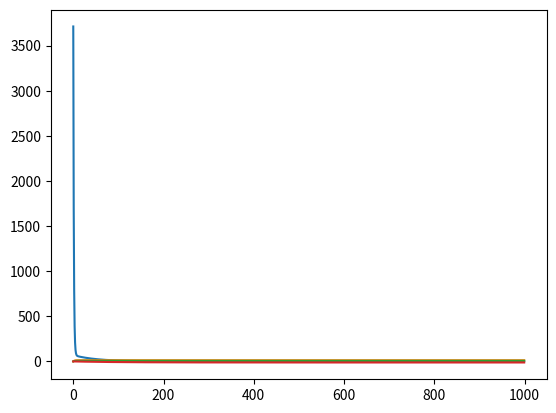

Write Python code to recreate this figure.
# Import the relevant libraries
import numpy as np
import matplotlib.pyplot as plt
from mpl_toolkits.mplot3d import Axes3D

# Generate random input data to train on
# the number of observations
observations = 1000 # we observe 1000 points
# observations = 10000 # we observe 10000 points



# Generate random input data to train on
## Generate observations for input 01
xs = np.random.uniform(low=-10, high=10, size=(observations, 1))
print('Input xs has shape - {}'.format(xs.shape))
# print(xs)
# plt.plot(xs)
# plt.show()
## Generate observations for input 02
zs = np.random.uniform(low=-10, high=10, size=(observations, 1))
print('Input zs has shape - {}'.format(zs.shape))
# Create the inputs for the deep learning models
inputs = np.column_stack((xs,zs))
print('Input for model has shape - {}'.format(inputs.shape))
# print(inputs)
# plt.plot(inputs)
# plt.show()

# Create the targets
## Model
'''
targets = f(x,z) = 2*xs - 3*zs + 5 + noise
'''
## create the targets we will aim at
noise = np.random.uniform(low=-1,high=1,size=(observations,1))
targets = 13*xs +7*zs -12 + noise # 2D Array
print('The shape of the targets - {}'.format(targets.shape))
# print(targets[:10])

# # Plot the training data
# targets = targets.reshape(observations,) # 1D array
# print('The shape of the targets - {}'.format(targets.shape))
# #print(targets[:10])
# fig = plt.figure()
# ax = fig.add_subplot(111, projection='3d')
# ax.plot(xs, zs, targets)
# ax.set_xlabel('xs')
# ax.set_ylabel('zs')
# ax.set_zlabel('Targets')
# ax.view_init(azim=100)
# plt.show()

# Determine weights and biases
## inital weights and biases will be picked randonly from interval [-0.1, 0.1]
init_range = 0.1

weights = np.random.uniform(low=-init_range, high=init_range, size=(2,1))
biases = np.random.uniform(low=-init_range, high=init_range, size=(1,1))
print('The initial weights is {}'.format(weights))
print('The initial biases is {}'.format(biases))

# Set a learning Generate
learning_rate= .01

# Training
## Training the model
## Loop through the 100 epochs
loss_data = []
weights01_data = []
weights02_data = []
biases_data = []
for i in range(1000):
    # calcualte the output
    outputs = np.dot(inputs, weights) + biases
    # calcualte the deltas
    deltas = outputs - targets
    # Calculate the loss function
    loss = np.sum(deltas ** 2) / 2 / observations #L2-norm loss function
    loss_data.append(loss)
    weights01_data.append(weights[0])
    weights02_data.append(weights[1])
    biases_data.append(biases[0])
    print(loss)

    # scale the deltas
    deltas_scaled = deltas / observations
    # Update weights
    weights = weights - learning_rate*np.dot(inputs.T,deltas_scaled)
    # Update baises
    biases = biases - learning_rate * np.sum(deltas_scaled)

plt.plot(loss_data)
plt.show()
plt.plot(weights01_data)
plt.show()
plt.plot(weights02_data)
plt.show()
plt.plot(biases_data)
plt.show()
